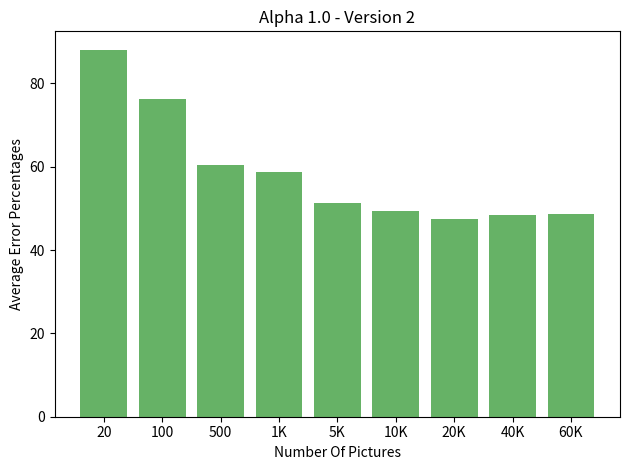

The matplotlib source for this figure:
import numpy as np
import matplotlib.pyplot as plt

def main():
    fig, ax = plt.subplots()
    ax.set_title('Alpha 1.0 - Version 2')
    ax.set_xlabel('Number Of Pictures')
    ax.set_ylabel('Average Error Percentages')

    y_vals = [48.56, 48.48, 47.56, 49.39, 51.28, 58.66, 60.44, 76.31, 88.07]
    y_labels = ['60K', '40K', '20K', '10K', '5K', '1K', 500, 100, 20]
    y_position = [i for i in range(9)]

    ax.bar(y_position, y_vals, linewidth=0, capsize=5, align='center', color='green', alpha=0.6)
    ax.set_xticks(y_position)
    ax.set_xticklabels(y_labels)

    ax.invert_xaxis()
    plt.tight_layout()
    plt.show()

if __name__ == "__main__":
    main()